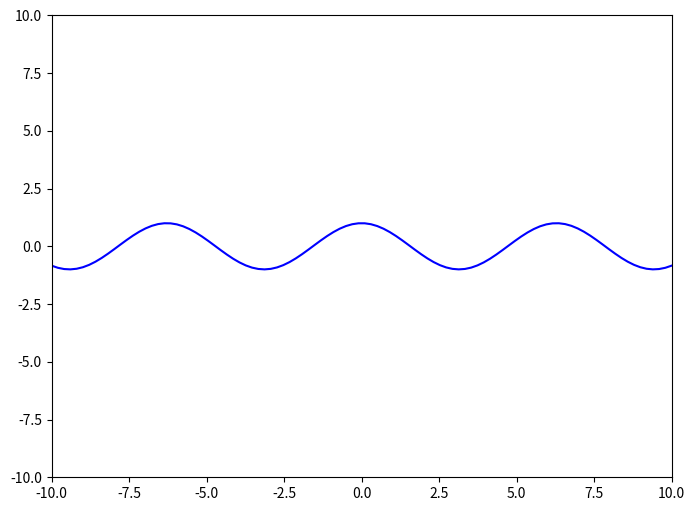
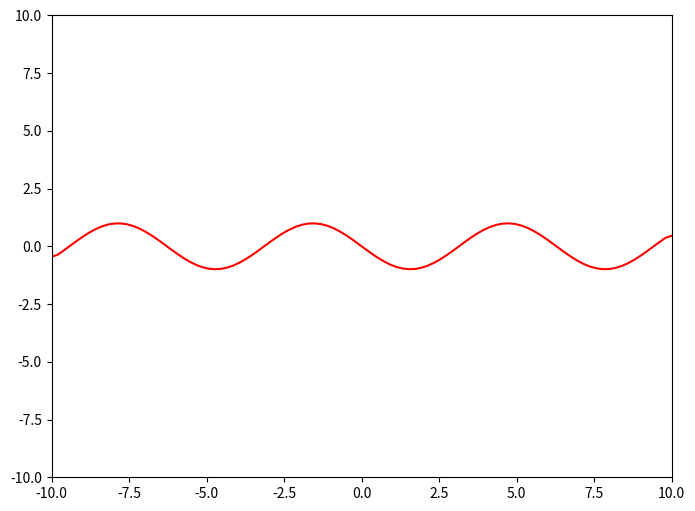

The script that saved these images, in order: (Note: this script raises an exception after producing the figures.)
import numpy as np
import matplotlib.image as img
import matplotlib.pyplot as plt
from matplotlib import cm
import matplotlib.colors as colors

def function(x):
    
    # ++++++++++++++++++++++++++++++++++++++++++++++++++
    # complete the blanks
    #
    y = np.cos(x)
    #
    # ++++++++++++++++++++++++++++++++++++++++++++++++++
    
    return y 

def derivative_function(x):
    
    # ++++++++++++++++++++++++++++++++++++++++++++++++++
    # complete the blanks
    #
    dx =x[1] - x[0] 
    y = np.cos(x) 
    y_prime = np.gradient(y, dx)
        
    #
    # ++++++++++++++++++++++++++++++++++++++++++++++++++
    
    return y_prime

def approximate_function(x, x0):

    # ++++++++++++++++++++++++++++++++++++++++++++++++++
    # complete the blanks
    #
    import math
    
    x= x0
    # y_hat = 
    #
    # ++++++++++++++++++++++++++++++++++++++++++++++++++

    return y_hat

def function_result_01():
    
    x = np.linspace(-10, 10, 100)
    y = function(x)

    plt.figure(figsize=(8,6))
    plt.plot(x, y, 'b')
    plt.xlim([-10, 10])
    plt.ylim([-10, 10])
    plt.show()

def function_result_02():
    
    x       = np.linspace(-10, 10, 100)
    y_prime = derivative_function(x)

    plt.figure(figsize=(8,6))
    plt.plot(x, y_prime, 'r')
    plt.xlim([-10, 10])
    plt.ylim([-10, 10])
    plt.show()

def function_result_03():
    
    x = np.linspace(-10, 10, 100)
    y = function(x)

    x0      = 1
    y0      = function(x0)      
    y_hat   = approximate_function(x, x0)

    plt.figure(figsize=(8,6))
    plt.plot(x, y, 'b')
    plt.plot(x, y_hat, 'r')
    plt.plot(x0, y0, 'go')
    plt.xlim([-10, 10])
    plt.ylim([-10, 10])
    plt.show()

def function_result_04():

    x1      = -1
    x2      = 1
    value1  = function(x1)
    value2  = function(x2)
    
    print('value1 = ', value1)
    print('value2 = ', value2)

def function_result_05():

    x1      = -1
    x2      = 1
    value1  = derivative_function(x1)
    value2  = derivative_function(x2)
    
    print('value1 = ', value1)
    print('value2 = ', value2)

number_result = 5 

for i in range(number_result):
    title = '## [RESULT {:02d}]'.format(i+1)
    name_function = 'function_result_{:02d}()'.format(i+1)

    print('**************************************************')
    print(title)
    print('**************************************************')
    eval(name_function)

